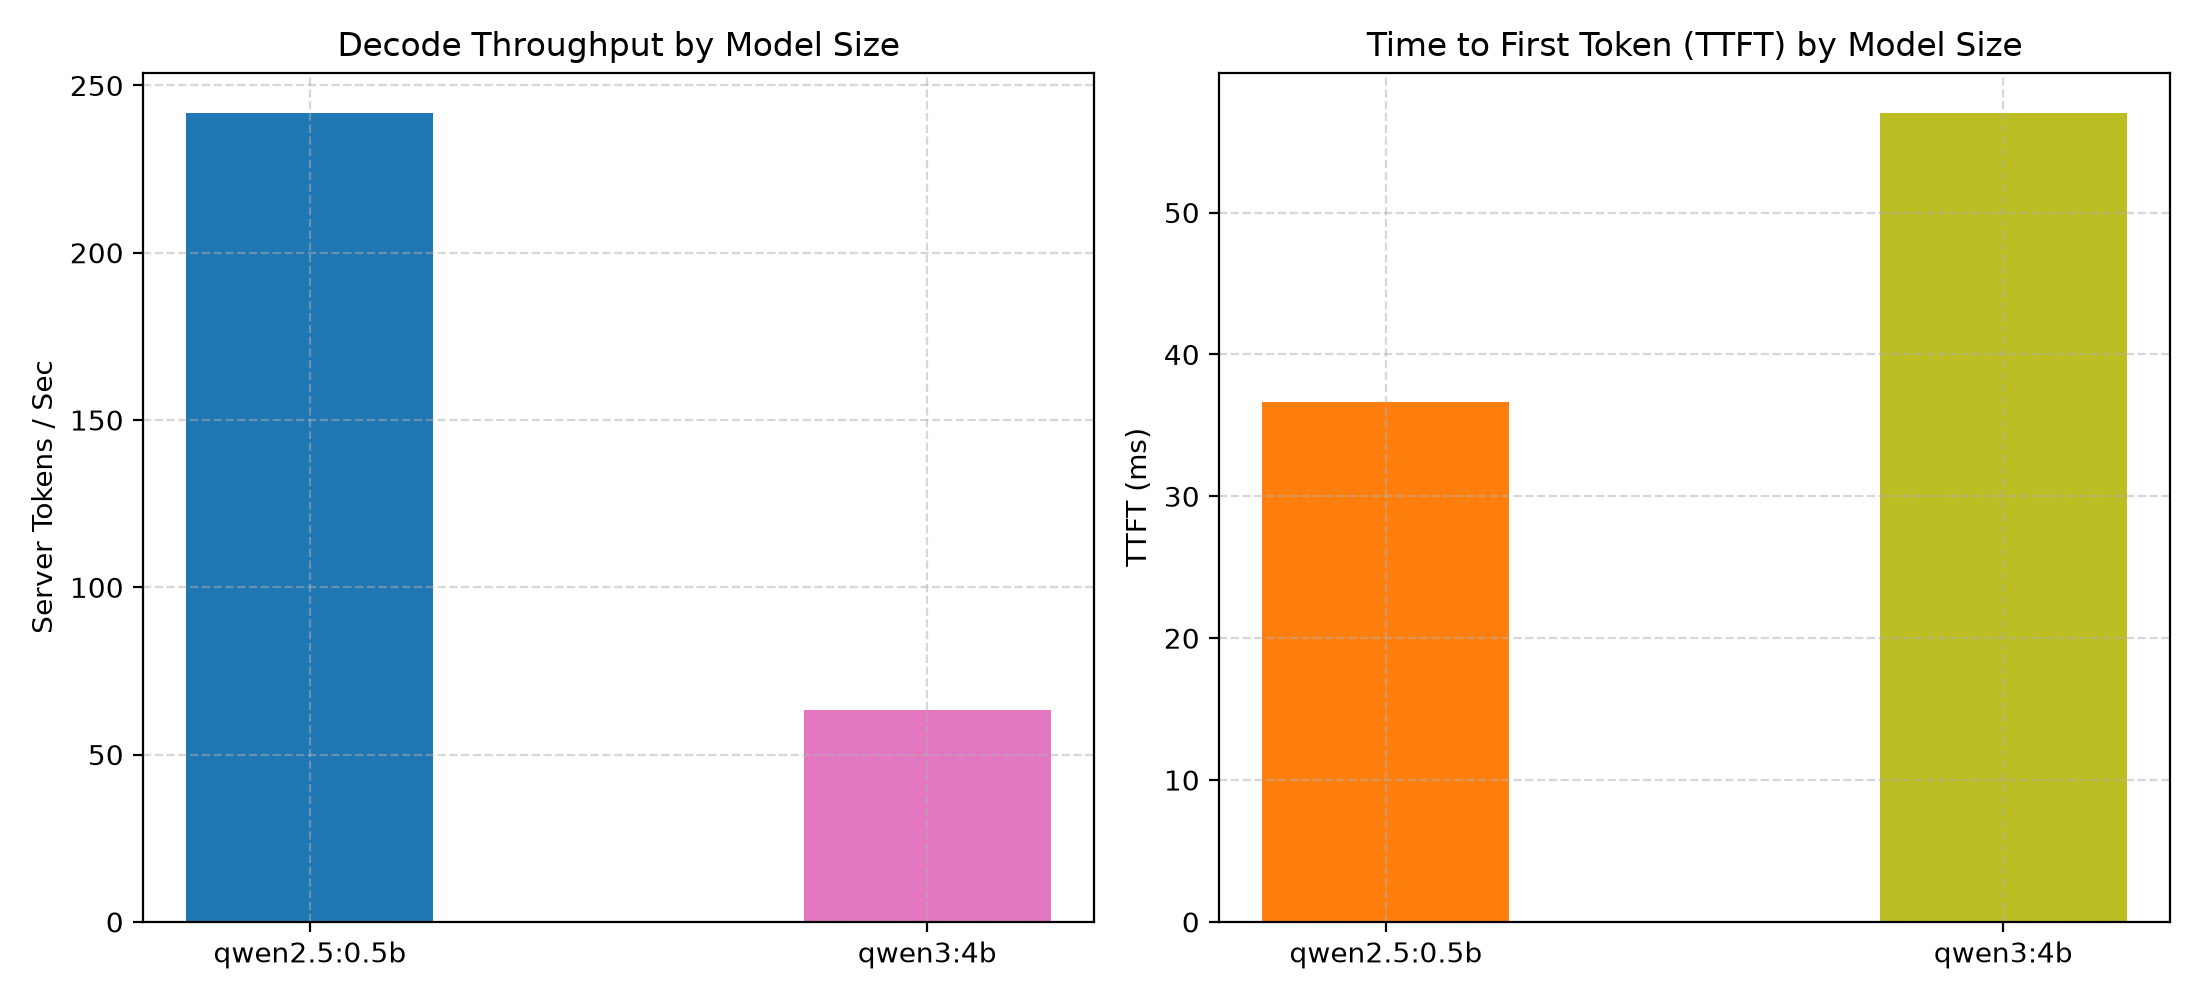

Source data for this figure (header and first rows):
model_name, param_size, quantization, disk_size_mb, vram_size_mb, processor, mean_ttft_ms, mean_prompt_eval_ms, mean_eval_tokens_per_sec, mean_client_tokens_per_sec, mean_total_latency_ms
qwen2.5:0.5b, 494.03M, Q4_K_M, 379.4, 459.5, unknown, 36.68, 4.6, 241.7, 181.5, 176.4
qwen3:4b, 4.0B, Q4_K_M, 2382, 3031, unknown, 57.01, 16.61, 63.32, 56.62, 565.4
